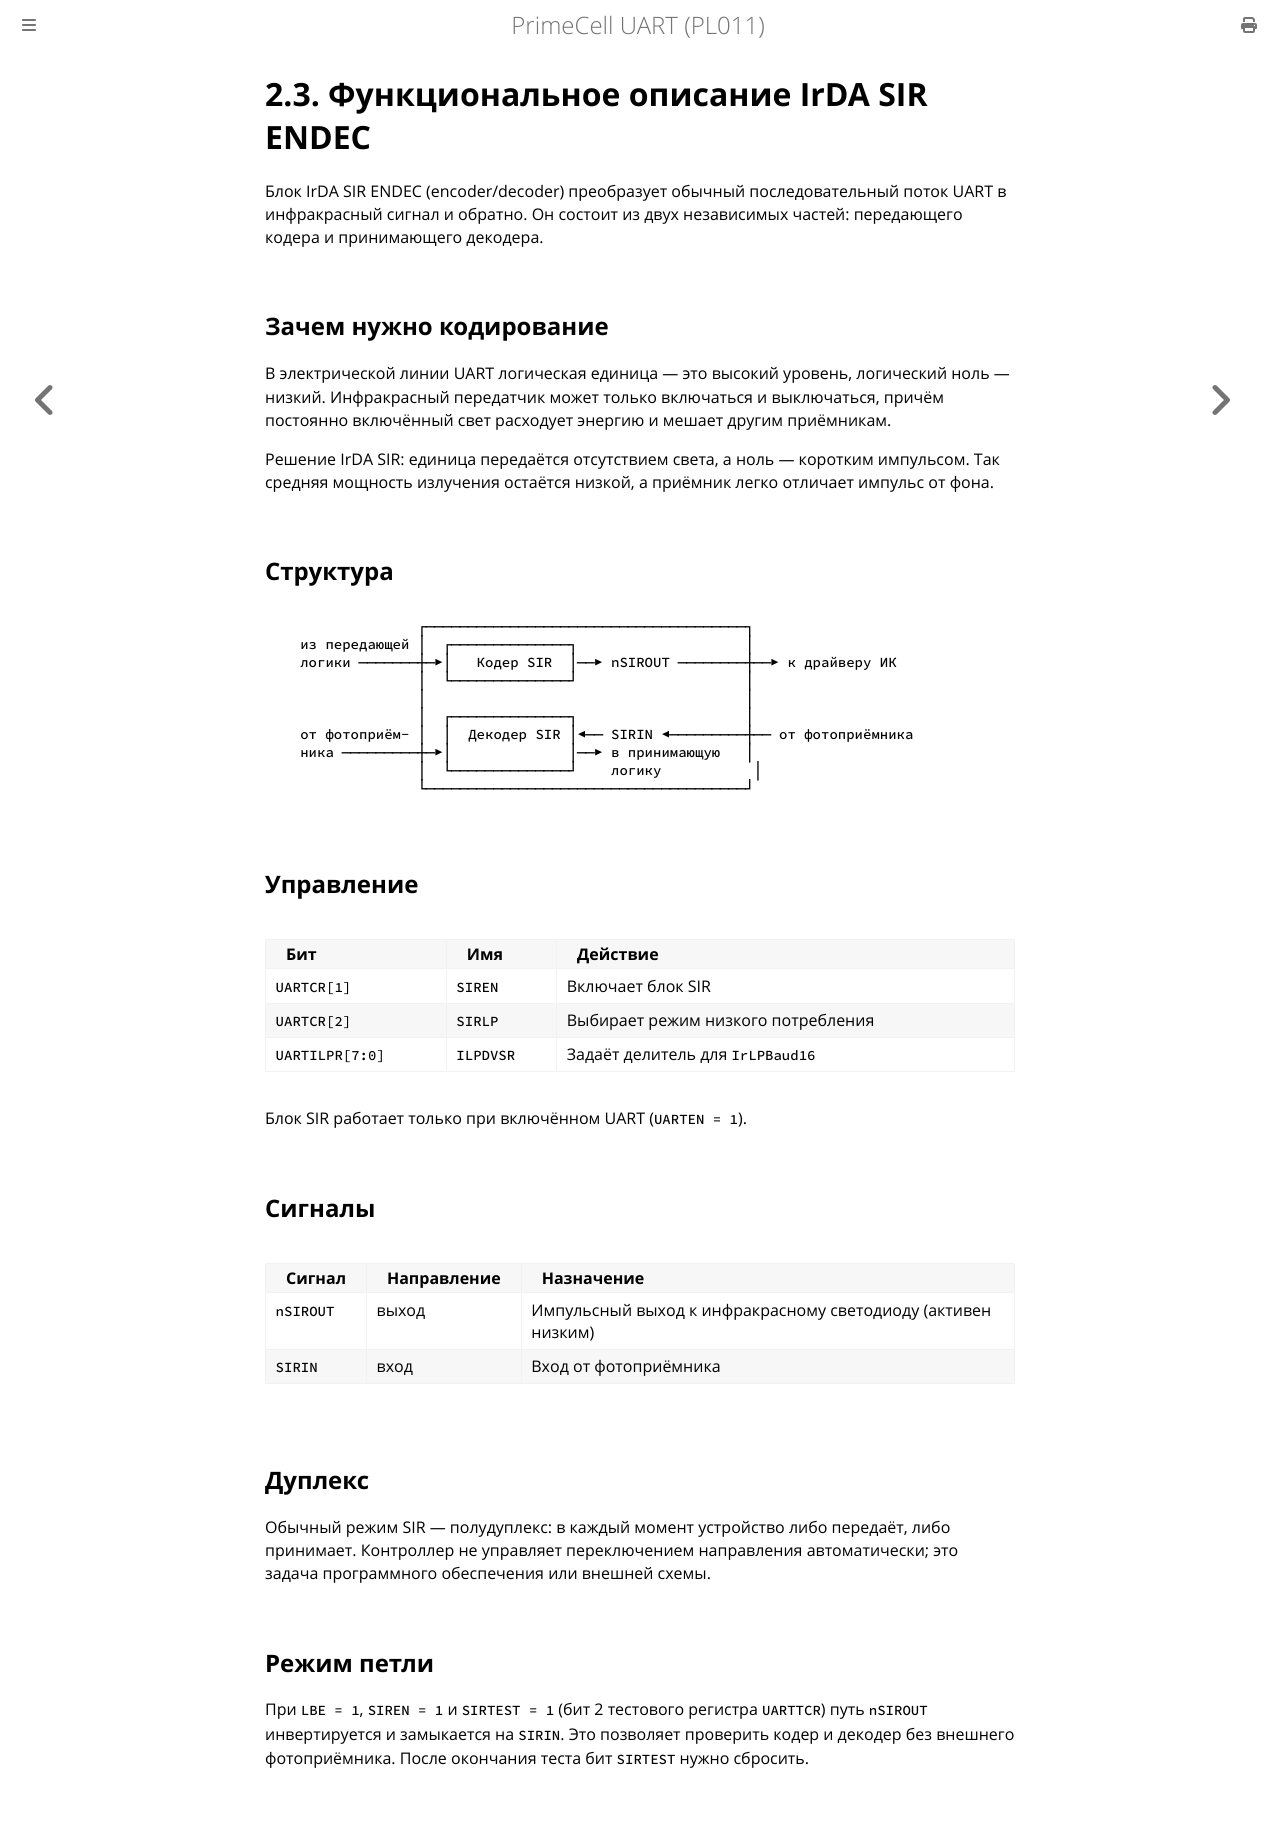

repository: MiCkEyZzZ/pl011 · page: ch02-irda.html · generator: mdbook

# 2.3. Функциональное описание IrDA SIR ENDEC

Блок IrDA SIR ENDEC (encoder/decoder) преобразует обычный последовательный
поток UART в инфракрасный сигнал и обратно. Он состоит из двух
независимых частей: передающего кодера и принимающего декодера.

## Зачем нужно кодирование

В электрической линии UART логическая единица — это высокий уровень,
логический ноль — низкий. Инфракрасный передатчик может только включаться
и выключаться, причём постоянно включённый свет расходует энергию
и мешает другим приёмникам.

Решение IrDA SIR: единица передаётся отсутствием света, а ноль —
коротким импульсом. Так средняя мощность излучения остаётся низкой,
а приёмник легко отличает импульс от фона.

## Структура

```text
                 ┌──────────────────────────────────────┐
   из передающей │  ┌──────────────┐                    │
   логики ───────┼─▶│   Кодер SIR  │──▶ nSIROUT ────────┼──▶ к драйверу ИК
                 │  └──────────────┘                    │
                 │                                      │
                 │  ┌──────────────┐                    │
   от фотоприём- │  │  Декодер SIR │◀── SIRIN ◀─────────┼── от фотоприёмника
   ника ─────────┼─▶│              │──▶ в принимающую   │
                 │  └──────────────┘    логику           │
                 └──────────────────────────────────────┘
```

## Управление

| Бит | Имя | Действие |
|-----|-----|----------|
| `UARTCR[1]` | `SIREN` | Включает блок SIR |
| `UARTCR[2]` | `SIRLP` | Выбирает режим низкого потребления |
| `UARTILPR[7:0]` | `ILPDVSR` | Задаёт делитель для `IrLPBaud16` |

Блок SIR работает только при включённом UART (`UARTEN = 1`).

## Сигналы

| Сигнал | Направление | Назначение |
|--------|-------------|------------|
| `nSIROUT` | выход | Импульсный выход к инфракрасному светодиоду (активен низким) |
| `SIRIN` | вход | Вход от фотоприёмника |

## Дуплекс

Обычный режим SIR — полудуплекс: в каждый момент устройство либо
передаёт, либо принимает. Контроллер не управляет переключением
направления автоматически; это задача программного обеспечения
или внешней схемы.

## Режим петли

При `LBE = 1`, `SIREN = 1` и `SIRTEST = 1` (бит 2 тестового регистра
`UARTTCR`) путь `nSIROUT` инвертируется и замыкается на `SIRIN`. Это
позволяет проверить кодер и декодер без внешнего фотоприёмника.
После окончания теста бит `SIRTEST` нужно сбросить.
